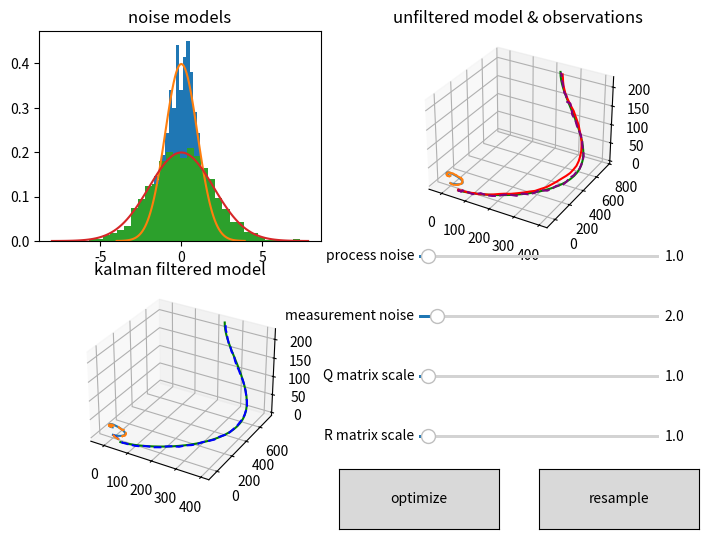

Write the Python code that produced this figure.
import matplotlib.pyplot as plt
import random
import numpy as np

from mpl_toolkits.mplot3d import Axes3D
from matplotlib.widgets import Slider, Button

def plot_state(ax, state, color, linstyle='', title='', label=''):

  ax.plot(state[0, :], state[1, :], state[2, :], linstyle, label=label + ' position', color=color)

  ax.plot(state[3, :], state[4, :], state[5, :], linstyle, label=label + ' velocity')

  if title != '':
    ax.set_title(title)


def plot_3d_state(ax, state, color, title='', label=''):

  ax.plot(state[0, :], state[1, :], state[2, :], '--', label=label, color=color)


def compute_noisy_state(process_noise_sigma, initial_state):
  noisy_state = np.zeros(shape=(6, 50))

  noisy_state[:, 0] = initial_state

  disturbance = np.zeros(shape=(6,50))

  for i in range(np.shape(inputs)[1] - 1):
    disturbance[:, i] = G @ inputs[:, i] + np.random.normal(0, process_noise_sigma, size=(6,))
    noisy_state[:, i+1] = F @ noisy_state[:, i] + disturbance[:, i]

  return noisy_state, disturbance


def compute_kf(disturbance, process_noise_sigma, measurement_noise_sigma, Q_scale_factor, R_scale_factor):
  process_noise_sigma, process_noise_func, t_samples_process = compute_noise(process_noise_sigma)
  measurement_noise_sigma, measurement_noise_func, t_samples_measurement = compute_noise(measurement_noise_sigma)

  observations = true_state[:3, :] + np.random.normal(0, measurement_noise_sigma, size=(3, 50))

  estimated_state = np.zeros(shape=(6, 50))

  initial_estimate = np.array([0, 0, 0, 0, 0, 0])

  estimated_state[:, 0] = initial_estimate

  estimate_covariance = np.zeros(shape=(6, 6, 50))

  initial_covariance = np.array([[process_noise_sigma**2, 0, 0, process_noise_sigma**2, 0, 0],
                                  [0, process_noise_sigma**2, 0, 0, process_noise_sigma**2, 0],
                                  [0, 0, process_noise_sigma**2, 0, 0, process_noise_sigma**2],
                                  [process_noise_sigma**2, 0, 0, process_noise_sigma**2, 0, 0],
                                  [0, process_noise_sigma**2, 0, 0, process_noise_sigma**2, 0],
                                  [0, 0, process_noise_sigma**2, 0, 0, process_noise_sigma**2]])

  estimate_covariance[:, :, 0] = initial_covariance

  kalman_gain = np.zeros(shape=(6, 3, 50))

  measurement_covariance = np.array([[measurement_noise_sigma**2, 0, 0],
                                              [0, measurement_noise_sigma**2, 0],
                                              [0, 0, measurement_noise_sigma**2]])
  
  measurement_covariance = measurement_covariance * R_scale_factor

  Q = process_noise_sigma**2 * np.eye(6)

  Q = Q @ (Q_scale_factor * np.eye(6))

  H = np.array([[1, 0, 0, 0, 0, 0],
                 [0, 1, 0, 0, 0, 0],
                 [0, 0, 1, 0, 0, 0]])

  for i in range(0, inputs.shape[1]-1):
    # predict
    estimated_state[:, i+1] = F @ estimated_state[:, i] + disturbance[:, i]
    estimate_covariance[:, :, i+1] = F @ estimate_covariance[:, :, i] @ F.T + Q

    # correct
    kalman_gain[:, :, i+1] = estimate_covariance[:, :, i+1] @ H.T @ np.linalg.inv(H @ estimate_covariance[:, :, i+1] @ H.T + measurement_covariance)
    estimated_state[:, i+1] = estimated_state[:, i+1] + kalman_gain[:, :, i+1] @ (observations[:, i+1] - H @ estimated_state[:, i+1])
    estimate_covariance[:, :, i+1] = (np.eye(6) - kalman_gain[:, :, i+1] @ H) @ estimate_covariance[:, :, i+1] @ (np.eye(6) - kalman_gain[:, :, i+1] @ H).T + kalman_gain[:, :, i+1] @ measurement_covariance @ kalman_gain[:, :, i+1].T

  return observations, estimated_state


def plot_noise(ax, noise, t_samples, sigma, label):
  ax.hist(t_samples, bins=30, density=True)

  ax.plot(np.arange(-4*sigma, 4*sigma, 8*sigma/100), noise(np.arange(-4*sigma, 4*sigma, 8*sigma/100)), label=label)

  ax.set_title('noise models')


def compute_noise(sigma):
  process_noise_sigma = sigma
  noise_func = lambda t: 1/(process_noise_sigma * np.sqrt(2 * np.pi)) * np.e ** (-1/2 * (t / process_noise_sigma) ** 2)
  t_samples = np.random.normal(0, process_noise_sigma, 1000)

  return sigma, noise_func, t_samples


def plot_noisy_states(noisy_state, observations):
  
  plot_state(axes[1], state=true_state, label='true state', color='green')
  plot_state(axes[1], noisy_state, title='unfiltered model & observations', label='process noise state', color='red')
  plot_3d_state(axes[1], state=observations, label='observations', color='purple')


def plot_filtered_state(estimated_state):
  plot_state(axes[2], true_state, label='true state', color='green')  
  plot_state(axes[2], estimated_state, title='kalman filtered model', linstyle='--', label='estimated_state', color='blue')


def noise_update(val):
  for ax in axes:
    ax.cla()

  process_noise_sigma, process_noise_func, t_samples_process = compute_noise(process_noise_slider.val)
  measurement_noise_sigma, measurement_noise_func, t_samples_measurement = compute_noise(measurement_noise_slider.val)
  plot_noise(axes[0], noise=process_noise_func, t_samples=t_samples_process, sigma=process_noise_sigma, label='process noise')
  plot_noise(axes[0], noise=measurement_noise_func, t_samples=t_samples_measurement, sigma=measurement_noise_sigma, label='measurement noise')

  noisy_state, disturbance = compute_noisy_state(process_noise_slider.val, initial_state=initial_state)
  observations, estimated_state = compute_kf(disturbance, process_noise_slider.val, measurement_noise_slider.val, Q_scale_factor=Q_scale_slider.val, R_scale_factor=R_scale_slider.val)

  plot_noisy_states(noisy_state=noisy_state, observations=observations)

  plot_filtered_state(estimated_state=estimated_state)

  fig.canvas.draw_idle()


def optimize(val):
  Q_scale_slider.set_val(1)
  R_scale_slider.set_val(1)


if __name__ == "__main__":
  fig = plt.figure(figsize=(8, 6))

  axes = []

  axes.append(fig.add_subplot(2, 2, 1))
  axes.append(fig.add_subplot(2, 2, 2, projection='3d'))
  axes.append(fig.add_subplot(2, 2, 3, projection='3d'))

  process_noise_sigma, process_noise_func, t_samples_process = compute_noise(1)

  n_samples = 50
  t = np.linspace(0, 2 * np.pi, n_samples)

  radius = 8 + 2 * np.sin(2 * t)
  x_accs = radius * np.cos(t) + 0.5 * np.sin(3 * t)
  y_accs = radius * np.sin(t) + 0.3 * np.cos(2 * t)

  z_accs = np.concatenate([
    np.arange(0, 0.5, 0.5/10),
    np.arange(0, 1, 1/10),
    np.arange(1, 3, 2/10),
    np.arange(3, -1, -4/10),
    np.arange(0, 1, 1/10)
  ])[:50]

  inputs = np.vstack([x_accs, y_accs, z_accs])

  delta_t = 0.5

  F = np.array([[1, 0, 0, delta_t, 0, 0],
                 [0, 1, 0, 0, delta_t, 0],
                 [0, 0, 1, 0, 0, delta_t],
                 [0, 0, 0, 1, 0, 0],
                 [0, 0, 0, 0, 1, 0],
                 [0, 0, 0, 0, 0, 1]])
  
  G = np.array([[0.5 * delta_t ** 2, 0, 0],
                 [0, 0.5*delta_t**2, 0],
                 [0, 0, 0.5*delta_t**2],
                 [delta_t, 0, 0],
                 [0, delta_t, 0],
                 [0, 0, delta_t]])
  
  true_state = np.zeros(shape=(6, 50))

  initial_state = np.array([50, -50, 0, 0, 0, 0])

  true_state[:, 0] = initial_state
  
  for i in range(0, np.shape(inputs)[1] - 1):
    true_state[:, i+1] = F @ true_state[:, i] + G @ inputs[:, i]

  noisy_state, disturbance = compute_noisy_state(process_noise_sigma=process_noise_sigma, initial_state=initial_state)

  # kalman filter

  measurement_noise_sigma, measurement_noise_func, t_samples_measurement = compute_noise(2)

  observations, estimated_state = compute_kf(disturbance=disturbance, process_noise_sigma=process_noise_sigma, measurement_noise_sigma=measurement_noise_sigma, Q_scale_factor=1, R_scale_factor=1)
  
  plot_noise(axes[0], noise=process_noise_func, t_samples=t_samples_process, sigma=process_noise_sigma, label='process noise')
  plot_noise(axes[0], noise=measurement_noise_func, t_samples=t_samples_measurement, sigma=measurement_noise_sigma, label='measurement noise')

  plot_noisy_states(noisy_state=noisy_state, observations=observations)

  plot_filtered_state(estimated_state=estimated_state)

  process_noise_axis = fig.add_axes([0.6, 0.5, 0.3, 0.01])
  measurement_noise_axis = fig.add_axes([0.6, 0.4, 0.3, 0.01])
  Q_scale_axis = fig.add_axes([0.6, 0.3, 0.3, 0.01])
  R_scale_axis = fig.add_axes([0.6, 0.2, 0.3, 0.01])

  optimize_button_axis = fig.add_axes([0.5, 0.05, 0.2, 0.1])
  resample_button_axis = fig.add_axes([0.75, 0.05, 0.2, 0.1])

  process_noise_slider = Slider(
    ax=process_noise_axis,
    label="process noise",
    valmin=0.1,
    valmax=25,
    valinit=process_noise_sigma,
    orientation='horizontal'
  )

  measurement_noise_slider = Slider(
    ax=measurement_noise_axis,
    label="measurement noise",
    valmin=0.1,
    valmax=25,
    valinit=measurement_noise_sigma,
    orientation='horizontal'
  )

  Q_scale_slider = Slider(
    ax=Q_scale_axis,
    label="Q matrix scale",
    valmin=0.1,
    valmax=25,
    valinit=1,
    orientation='horizontal'
  )

  R_scale_slider = Slider(
    ax=R_scale_axis,
    label="R matrix scale",
    valmin=0.1,
    valmax=25,
    valinit=1,
    orientation='horizontal'
  )

  optimize_button = Button(
    ax=optimize_button_axis,
    label="optimize"
  )

  resample_button = Button(
    ax=resample_button_axis,
    label='resample'
  )

  process_noise_slider.on_changed(noise_update)
  measurement_noise_slider.on_changed(noise_update)

  Q_scale_slider.on_changed(noise_update)
  R_scale_slider.on_changed(noise_update)

  optimize_button.on_clicked(optimize)
  resample_button.on_clicked(noise_update)
  
  plt.show()

  